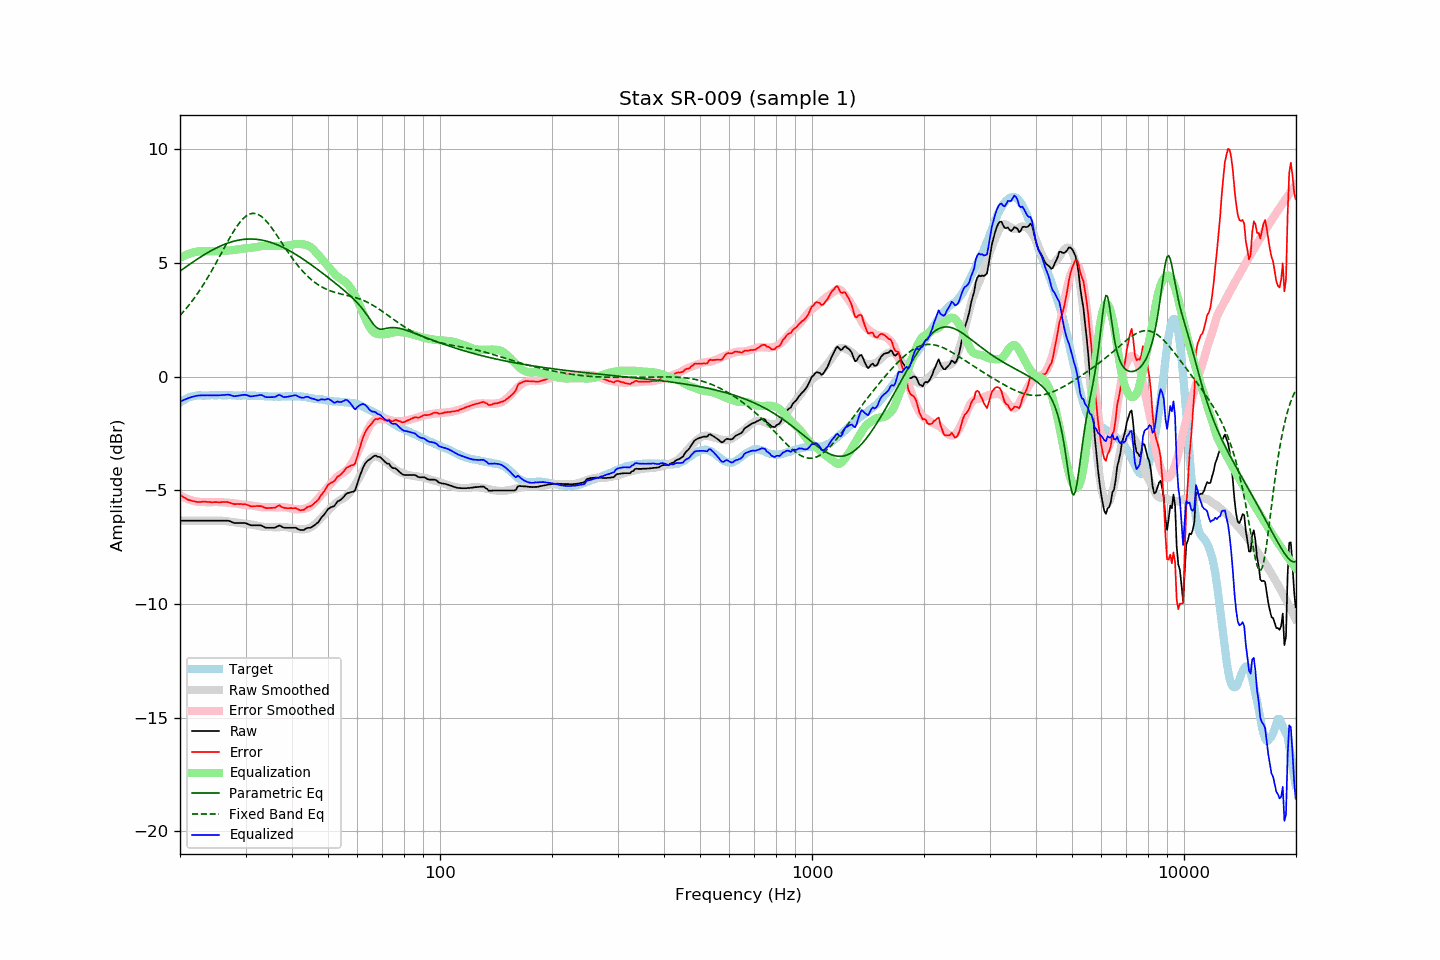

Values plotted in this chart, from the file beside it:
frequency, raw, error, smoothed, error_smoothed, equalization, parametric_eq, fixed_band_eq, equalized_raw, equalized_smoothed, target
20.00, -6.34, -5.20, -6.34, -5.23, 5.23, 4.64, 2.69, -1.11, -1.11, -1.14
20.20, -6.34, -5.25, -6.34, -5.26, 5.26, 4.69, 2.77, -1.07, -1.07, -1.09
20.40, -6.34, -5.30, -6.34, -5.30, 5.30, 4.74, 2.85, -1.04, -1.04, -1.04
20.61, -6.34, -5.32, -6.34, -5.33, 5.33, 4.79, 2.93, -1.01, -1.01, -1.01
20.81, -6.34, -5.38, -6.34, -5.36, 5.36, 4.84, 3.01, -0.98, -0.98, -0.96
21.02, -6.34, -5.41, -6.34, -5.39, 5.39, 4.89, 3.10, -0.95, -0.95, -0.92
21.23, -6.34, -5.43, -6.34, -5.41, 5.41, 4.94, 3.18, -0.92, -0.92, -0.90
21.44, -6.34, -5.45, -6.34, -5.44, 5.44, 4.99, 3.27, -0.90, -0.90, -0.88
21.66, -6.34, -5.47, -6.34, -5.46, 5.46, 5.04, 3.37, -0.88, -0.88, -0.86
21.87, -6.34, -5.48, -6.34, -5.47, 5.47, 5.09, 3.46, -0.86, -0.86, -0.85
22.09, -6.34, -5.50, -6.34, -5.49, 5.49, 5.13, 3.56, -0.85, -0.85, -0.83
22.31, -6.34, -5.51, -6.34, -5.50, 5.50, 5.18, 3.66, -0.83, -0.83, -0.82
22.54, -6.34, -5.51, -6.34, -5.51, 5.51, 5.23, 3.77, -0.83, -0.83, -0.82
22.76, -6.34, -5.51, -6.34, -5.51, 5.51, 5.27, 3.88, -0.83, -0.83, -0.83
22.99, -6.34, -5.50, -6.34, -5.52, 5.52, 5.32, 3.98, -0.82, -0.82, -0.84
23.22, -6.34, -5.50, -6.34, -5.52, 5.52, 5.36, 4.10, -0.82, -0.82, -0.84
23.45, -6.34, -5.50, -6.34, -5.52, 5.52, 5.40, 4.21, -0.82, -0.82, -0.84
23.69, -6.34, -5.51, -6.34, -5.52, 5.52, 5.44, 4.33, -0.82, -0.82, -0.83
23.92, -6.34, -5.51, -6.34, -5.52, 5.52, 5.48, 4.45, -0.82, -0.82, -0.83
24.16, -6.34, -5.52, -6.34, -5.52, 5.52, 5.52, 4.57, -0.82, -0.82, -0.82
24.40, -6.34, -5.53, -6.34, -5.52, 5.52, 5.56, 4.69, -0.82, -0.82, -0.81
24.65, -6.34, -5.52, -6.33, -5.51, 5.51, 5.60, 4.82, -0.82, -0.82, -0.82
24.89, -6.34, -5.52, -6.33, -5.51, 5.51, 5.64, 4.95, -0.82, -0.82, -0.82
25.14, -6.34, -5.52, -6.33, -5.51, 5.51, 5.67, 5.07, -0.82, -0.82, -0.82
25.39, -6.34, -5.53, -6.33, -5.52, 5.52, 5.71, 5.20, -0.82, -0.82, -0.81
25.65, -6.34, -5.53, -6.33, -5.52, 5.52, 5.74, 5.34, -0.82, -0.81, -0.81
25.91, -6.34, -5.52, -6.34, -5.52, 5.52, 5.77, 5.47, -0.81, -0.81, -0.82
26.16, -6.34, -5.52, -6.34, -5.53, 5.53, 5.80, 5.60, -0.81, -0.82, -0.82
26.43, -6.34, -5.52, -6.35, -5.53, 5.53, 5.83, 5.73, -0.80, -0.82, -0.82
26.69, -6.34, -5.51, -6.36, -5.54, 5.54, 5.85, 5.86, -0.80, -0.82, -0.82
26.96, -6.34, -5.52, -6.37, -5.55, 5.55, 5.88, 5.98, -0.79, -0.82, -0.81
27.23, -6.36, -5.54, -6.38, -5.55, 5.55, 5.90, 6.11, -0.80, -0.82, -0.81
27.50, -6.39, -5.57, -6.38, -5.56, 5.56, 5.93, 6.23, -0.83, -0.82, -0.81
27.77, -6.42, -5.59, -6.39, -5.57, 5.57, 5.95, 6.35, -0.85, -0.82, -0.83
28.05, -6.44, -5.61, -6.40, -5.57, 5.57, 5.96, 6.46, -0.86, -0.83, -0.83
28.33, -6.44, -5.60, -6.41, -5.58, 5.58, 5.98, 6.57, -0.85, -0.83, -0.84
28.62, -6.44, -5.60, -6.42, -5.60, 5.60, 6.00, 6.67, -0.84, -0.83, -0.84
28.90, -6.44, -5.61, -6.44, -5.61, 5.61, 6.01, 6.77, -0.83, -0.83, -0.83
29.19, -6.44, -5.60, -6.45, -5.62, 5.62, 6.02, 6.85, -0.82, -0.83, -0.84
29.48, -6.44, -5.62, -6.46, -5.63, 5.63, 6.03, 6.93, -0.81, -0.83, -0.82
29.78, -6.44, -5.61, -6.47, -5.64, 5.64, 6.04, 7.00, -0.80, -0.83, -0.83
30.08, -6.45, -5.62, -6.48, -5.65, 5.65, 6.05, 7.06, -0.80, -0.83, -0.82
30.38, -6.48, -5.64, -6.48, -5.65, 5.65, 6.05, 7.10, -0.83, -0.83, -0.83
30.68, -6.51, -5.67, -6.49, -5.65, 5.65, 6.05, 7.14, -0.85, -0.83, -0.83
30.99, -6.54, -5.70, -6.50, -5.66, 5.66, 6.05, 7.17, -0.87, -0.84, -0.84
31.30, -6.54, -5.70, -6.51, -5.67, 5.67, 6.05, 7.18, -0.86, -0.84, -0.84
31.61, -6.54, -5.70, -6.52, -5.68, 5.68, 6.05, 7.18, -0.85, -0.84, -0.84
31.93, -6.54, -5.70, -6.54, -5.70, 5.70, 6.04, 7.17, -0.84, -0.84, -0.84
32.24, -6.54, -5.69, -6.55, -5.71, 5.71, 6.04, 7.15, -0.83, -0.84, -0.85
32.57, -6.54, -5.70, -6.57, -5.72, 5.72, 6.03, 7.12, -0.82, -0.85, -0.84
32.89, -6.54, -5.69, -6.58, -5.73, 5.73, 6.02, 7.07, -0.81, -0.85, -0.84
33.22, -6.56, -5.70, -6.60, -5.74, 5.74, 6.00, 7.02, -0.81, -0.85, -0.86
33.55, -6.60, -5.74, -6.61, -5.75, 5.75, 5.99, 6.96, -0.85, -0.86, -0.86
33.89, -6.64, -5.77, -6.61, -5.75, 5.75, 5.97, 6.89, -0.89, -0.86, -0.87
34.23, -6.65, -5.79, -6.61, -5.74, 5.74, 5.96, 6.81, -0.90, -0.87, -0.86
34.57, -6.65, -5.78, -6.61, -5.74, 5.74, 5.94, 6.73, -0.90, -0.87, -0.87
34.92, -6.65, -5.77, -6.62, -5.74, 5.74, 5.91, 6.64, -0.90, -0.87, -0.87
35.27, -6.65, -5.77, -6.62, -5.75, 5.75, 5.89, 6.55, -0.90, -0.87, -0.88
35.62, -6.65, -5.77, -6.62, -5.75, 5.75, 5.87, 6.45, -0.90, -0.88, -0.88
35.97, -6.65, -5.77, -6.63, -5.75, 5.75, 5.84, 6.35, -0.90, -0.88, -0.88
... 635 more rows
